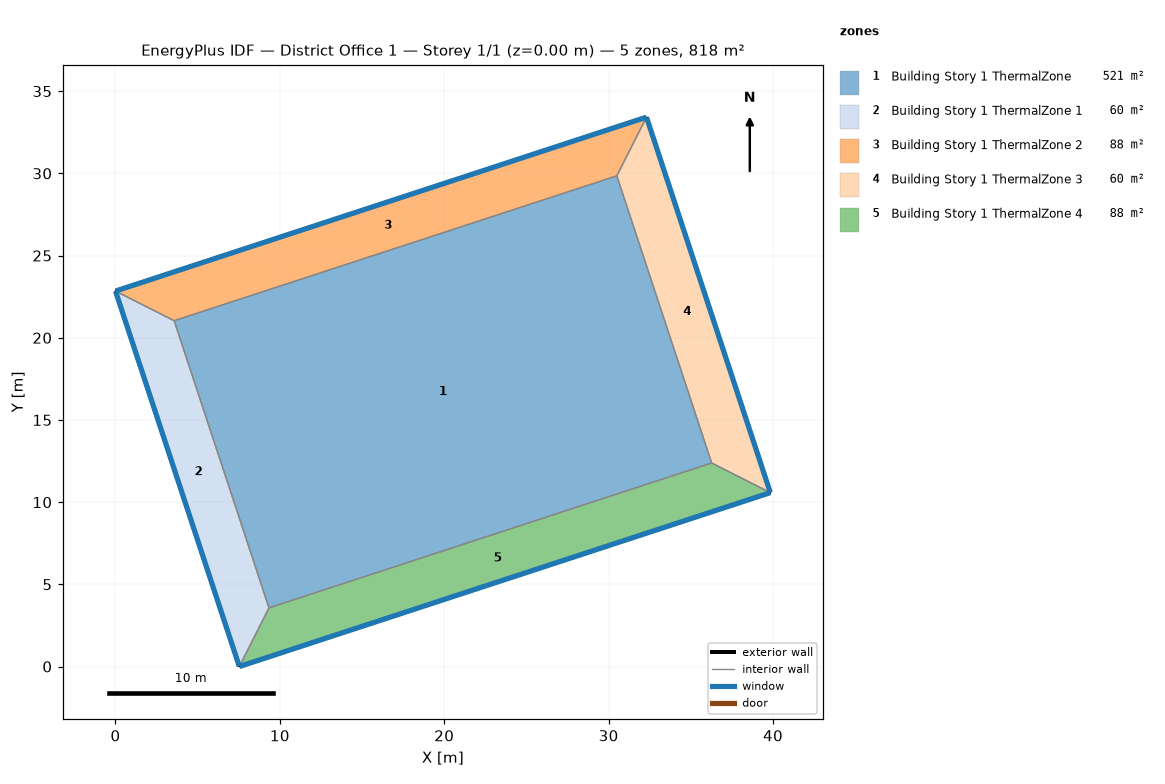
=== STOREY PLAN SPEC (per zone: floor XY polygon, exterior-wall plan segments, windows/doors) ===
zone 1: Building Story 1 ThermalZone  (521.2 m²)
  floor: (9.34, 3.57) (3.57, 21.04) (30.50, 29.85) (36.27, 12.38)
  interior walls: 4
zone 2: Building Story 1 ThermalZone 1  (60.0 m²)
  floor: (7.54, 0.00) (-0.00, 22.84) (3.57, 21.04) (9.34, 3.57)
  exterior wall: (-0.00, 22.84) – (7.54, 0.00)  [24.1 m]
    window: (0.01, 22.82) – (7.53, 0.02)  [26.0 m²]
  interior walls: 3
zone 3: Building Story 1 ThermalZone 2  (88.1 m²)
  floor: (-0.00, 22.84) (32.30, 33.42) (30.50, 29.85) (3.57, 21.04)
  exterior wall: (32.30, 33.42) – (-0.00, 22.84)  [34.0 m]
    window: (32.28, 33.41) – (0.02, 22.85)  [36.7 m²]
  interior walls: 3
zone 4: Building Story 1 ThermalZone 3  (60.0 m²)
  floor: (32.30, 33.42) (39.84, 10.58) (36.27, 12.38) (30.50, 29.85)
  exterior wall: (39.84, 10.58) – (32.30, 33.42)  [24.1 m]
    window: (39.83, 10.60) – (32.31, 33.40)  [26.0 m²]
  interior walls: 3
zone 5: Building Story 1 ThermalZone 4  (88.1 m²)
  floor: (39.84, 10.58) (7.54, 0.00) (9.34, 3.57) (36.27, 12.38)
  exterior wall: (7.54, 0.00) – (39.84, 10.58)  [34.0 m]
    window: (7.56, 0.01) – (39.81, 10.57)  [36.7 m²]
  interior walls: 3

=== DERIVED (storey summary) ===
Building: District Office 1
Storey: 1 of 1  (floor level z = 0.00 m)
Storey gross floor area: 817.5 m²
Zones on this storey: 5
  - Building Story 1 ThermalZone: floor 521.2 m²
  - Building Story 1 ThermalZone 1: floor 60.0 m²; exterior wall 24.1 m (86.6 m²); 1 window(s) 26.0 m²; WWR 30.0%
  - Building Story 1 ThermalZone 2: floor 88.1 m²; exterior wall 34.0 m (122.4 m²); 1 window(s) 36.7 m²; WWR 30.0%
  - Building Story 1 ThermalZone 3: floor 60.0 m²; exterior wall 24.1 m (86.6 m²); 1 window(s) 26.0 m²; WWR 30.0%
  - Building Story 1 ThermalZone 4: floor 88.1 m²; exterior wall 34.0 m (122.4 m²); 1 window(s) 36.7 m²; WWR 30.0%
Zone adjacency: (none detected)